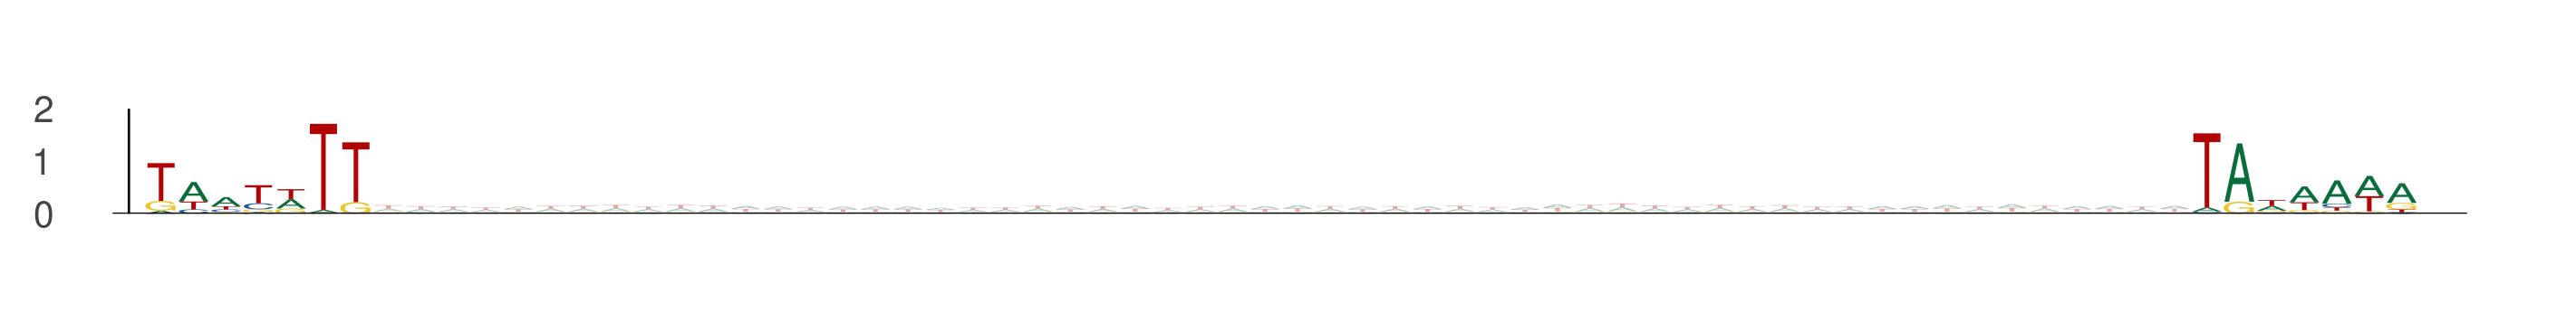

The data file committed next to this chart (first rows):
seq_index, start_position, end_position, is_reversed_complement
3219, 8, 15, 0
3219, 71, 78, 0
11024, 17, 24, 0
11024, 80, 87, 0
2919, 46, 53, 0
2919, 109, 116, 0
13270, 42, 49, 0
13270, 105, 112, 0
13270, 64, 71, 0
13270, 127, 134, 0
13270, 53, 60, 0
13270, 116, 123, 0
6815, 54, 61, 0
6815, 117, 124, 0
11868, 4, 11, 0
11868, 67, 74, 0
1373, 89, 96, 0
1373, 152, 159, 0
12702, 80, 87, 0
12702, 143, 150, 0
10278, 61, 68, 0
10278, 124, 131, 0
11713, 15, 22, 0
11713, 78, 85, 0
9901, 30, 37, 0
9901, 93, 100, 0
9901, 33, 40, 0
9901, 96, 103, 0
5278, 56, 63, 0
5278, 119, 126, 0
6269, 81, 88, 0
6269, 144, 151, 0
6152, 27, 34, 0
6152, 90, 97, 0
4002, 4, 11, 0
4002, 67, 74, 0
8177, 65, 72, 0
8177, 128, 135, 0
3916, 44, 51, 0
3916, 107, 114, 0
3916, 3, 10, 0
3916, 66, 73, 0
10030, 18, 25, 0
10030, 81, 88, 0
7753, 79, 86, 0
7753, 142, 149, 0
9863, 23, 30, 0
9863, 86, 93, 0
4017, 82, 89, 0
4017, 145, 152, 0
5476, 55, 62, 0
5476, 118, 125, 0
11099, 56, 63, 0
11099, 119, 126, 0
6380, 36, 43, 0
6380, 99, 106, 0
12539, 77, 84, 0
12539, 140, 147, 0
11454, 29, 36, 0
11454, 92, 99, 0
... 3,878 more rows
